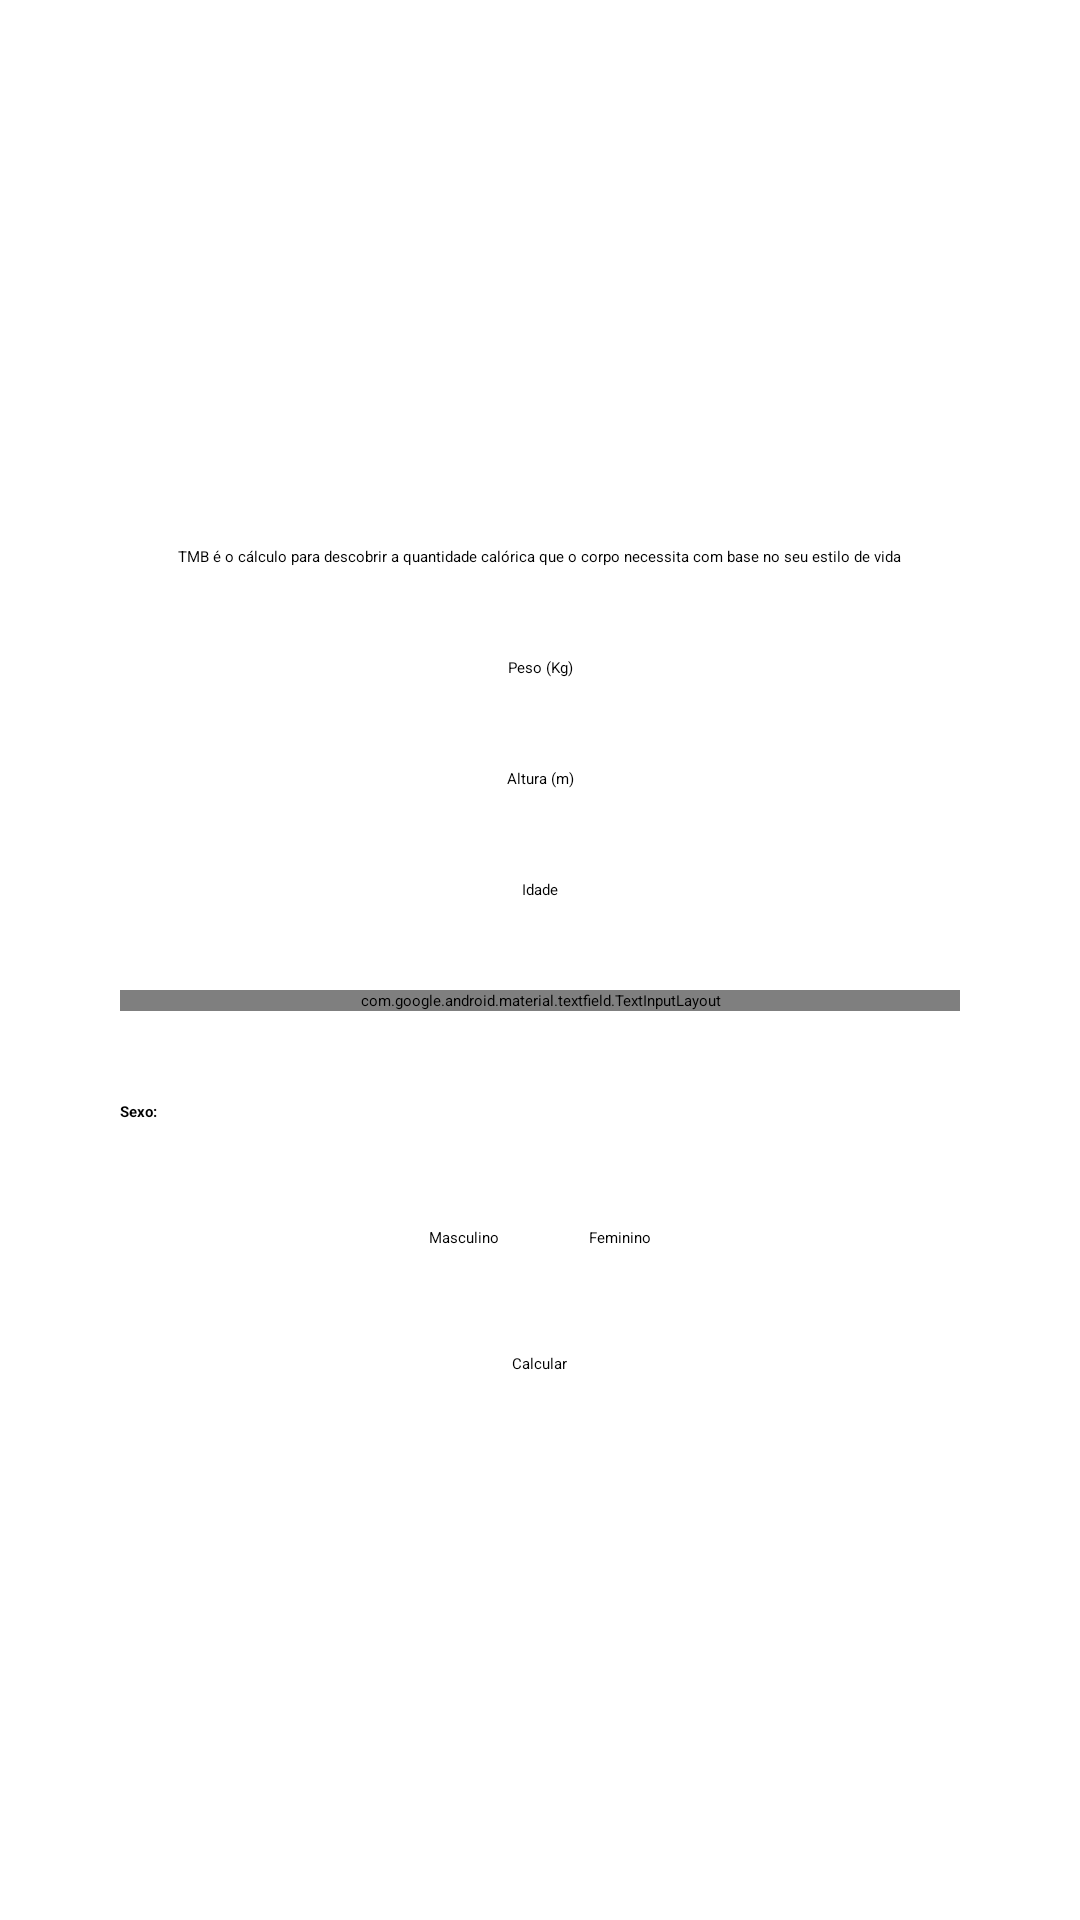

Reconstruct the res/layout file that produces this screen, plus the resources it refers to.
<!-- AndroidManifest.xml: application theme Theme.FitnessTracker -->
<!-- res/layout/activity_tmb.xml -->
<?xml version="1.0" encoding="utf-8"?>
<ScrollView xmlns:android="http://schemas.android.com/apk/res/android"
    xmlns:tools="http://schemas.android.com/tools"
    android:layout_width="match_parent"
    android:layout_height="match_parent">

    <LinearLayout
        android:layout_width="match_parent"
        android:layout_height="wrap_content"
        android:layout_gravity="center"
        android:gravity="center"
        android:orientation="vertical"
        tools:context=".TmbActivity">

        <TextView
            style="@style/TextViewForm"
            android:text="@string/desc_tmb" />

        <EditText
            android:id="@+id/edit_text_weight_tmb"
            style="@style/EditTextForm"
            android:hint="@string/weight"
            android:autofillHints="phone" />

        <EditText
            android:id="@+id/edit_text_height_tmb"
            style="@style/EditTextForm"
            android:hint="@string/height"
            android:autofillHints="phone"/>

        <EditText
            android:id="@+id/edit_text_age_tmb"
            style="@style/EditTextForm"
            android:hint="@string/age"
            android:autofillHints="phone"
            android:inputType="number"/>

        <com.google.android.material.textfield.TextInputLayout
            style="@style/TextFieldForm"
            android:layout_width="match_parent"
            android:layout_height="wrap_content">

            <AutoCompleteTextView
                android:id="@+id/auto_complete_taxa"
                android:layout_width="match_parent"
                android:layout_height="wrap_content"
                android:inputType="none"/>

        </com.google.android.material.textfield.TextInputLayout>

        <TextView
            style="@style/TextViewForm"
            android:layout_gravity="start"
            android:text="@string/sex"
            android:textStyle="bold" />

        <RadioGroup
            style="@style/RadioGroupForm"
            android:id="@+id/radio_mas_fem"
            android:checkedButton="@id/radio_masculine"
            android:orientation="horizontal">

            <RadioButton
                android:id="@+id/radio_masculine"
                style="@style/RadioButtonForm"
                android:text="@string/masculine" />

            <RadioButton
                android:id="@+id/radio_feminine"
                style="@style/RadioButtonForm"
                android:text="@string/feminine" />
        </RadioGroup>

        <Button
            android:id="@+id/btn_calcu_tmb"
            android:layout_width="wrap_content"
            android:layout_height="wrap_content"
            android:text="@string/calcu"/>

    </LinearLayout>

</ScrollView>
<!-- resources referenced by this layout -->
<resources>
  <string name="age">Idade</string>
  <string name="calcu">Calcular</string>
  <string name="desc_tmb">TMB é o cálculo para descobrir a quantidade calórica que o corpo necessita com base no seu estilo de vida</string>
  <string name="feminine">Feminino</string>
  <string name="height">Altura (m)</string>
  <string name="masculine">Masculino</string>
  <string name="sex">Sexo:</string>
  <string name="weight">Peso (Kg)</string>
  <style name="EditTextForm">
          <item name="android:layout_width">match_parent</item>
          <item name="android:layout_height">wrap_content</item>
          <item name="android:layout_marginStart">40dp</item>
          <item name="android:layout_marginEnd">40dp</item>
          <item name="android:layout_marginBottom">30dp</item>
          <item name="android:inputType">numberDecimal</item>
          <item name="android:maxLength">5</item>
          <item name="android:textAlignment">center</item>
      </style>
  <style name="RadioButtonForm">
          <item name="android:layout_width">wrap_content</item>
          <item name="android:layout_height">wrap_content</item>
          <item name="android:layout_marginStart">15dp</item>
          <item name="android:layout_marginTop">5dp</item>
          <item name="android:layout_marginEnd">15dp</item>
          <item name="android:layout_marginBottom">5dp</item>
      </style>
  <style name="RadioGroupForm">
          <item name="android:layout_width">match_parent</item>
          <item name="android:layout_height">wrap_content</item>
          <item name="android:layout_marginStart">40dp</item>
          <item name="android:layout_marginEnd">40dp</item>
          <item name="android:layout_marginBottom">30dp</item>
          <item name="android:gravity">center</item>
      </style>
  <style name="TextFieldForm" parent="@style/Widget.MaterialComponents.TextInputLayout.OutlinedBox.Dense.ExposedDropdownMenu">
          <item name="android:layout_marginStart">40dp</item>
          <item name="android:layout_marginEnd">40dp</item>
          <item name="android:layout_marginBottom">30dp</item>
      </style>
  <style name="TextViewForm">
          <item name="android:layout_width">wrap_content</item>
          <item name="android:layout_height">wrap_content</item>
          <item name="android:layout_marginStart">40dp</item>
          <item name="android:layout_marginEnd">40dp</item>
          <item name="android:layout_marginBottom">30dp</item>
      </style>
</resources>
